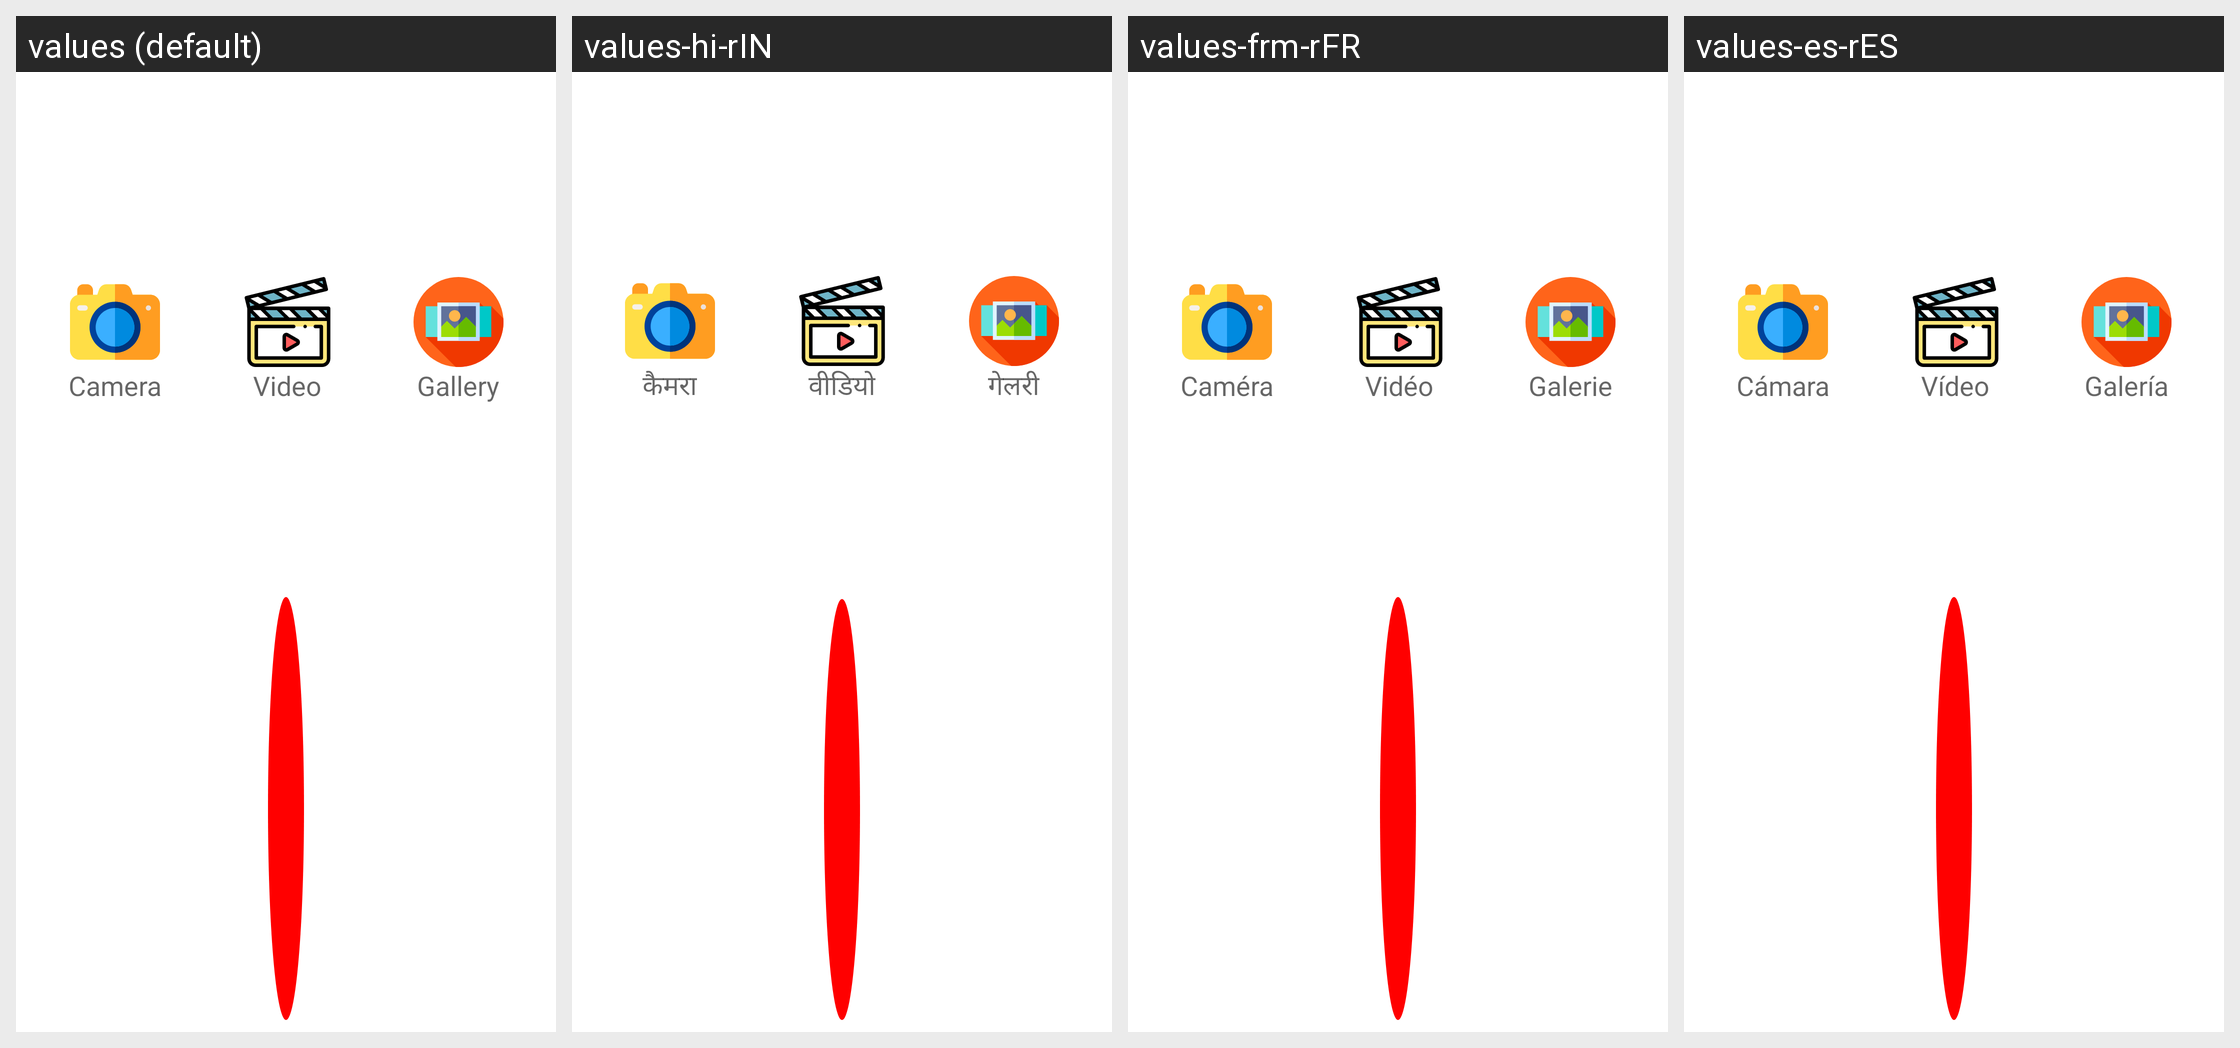

The Android screen above is rendered under several locales of the same app. Produce the string resources it draws, with the default and per-locale values.
Android screen res/layout/chat_file_option.xml rendered under 4 locales, left to right: values (default), values-hi-rIN, values-frm-rFR, values-es-rES. Device: Nexus 5 (rendered at 1080×1920; each locale shown at half size, 540×960, under a caption strip naming it); theme Theme.ChatApp.
Strings drawn on this screen, with the default value and each locale's value (text and hints the layout hard-codes, and strings that could not be matched under every locale, appear in the picture but are not listed):

camera
  values: Camera
  values-hi-rIN: कैमरा
  values-frm-rFR: Caméra
  values-es-rES: Cámara

video
  values: Video
  values-hi-rIN: वीडियो
  values-frm-rFR: Vidéo
  values-es-rES: Vídeo

gallery
  values: Gallery
  values-hi-rIN: गेलरी
  values-frm-rFR: Galerie
  values-es-rES: Galería
